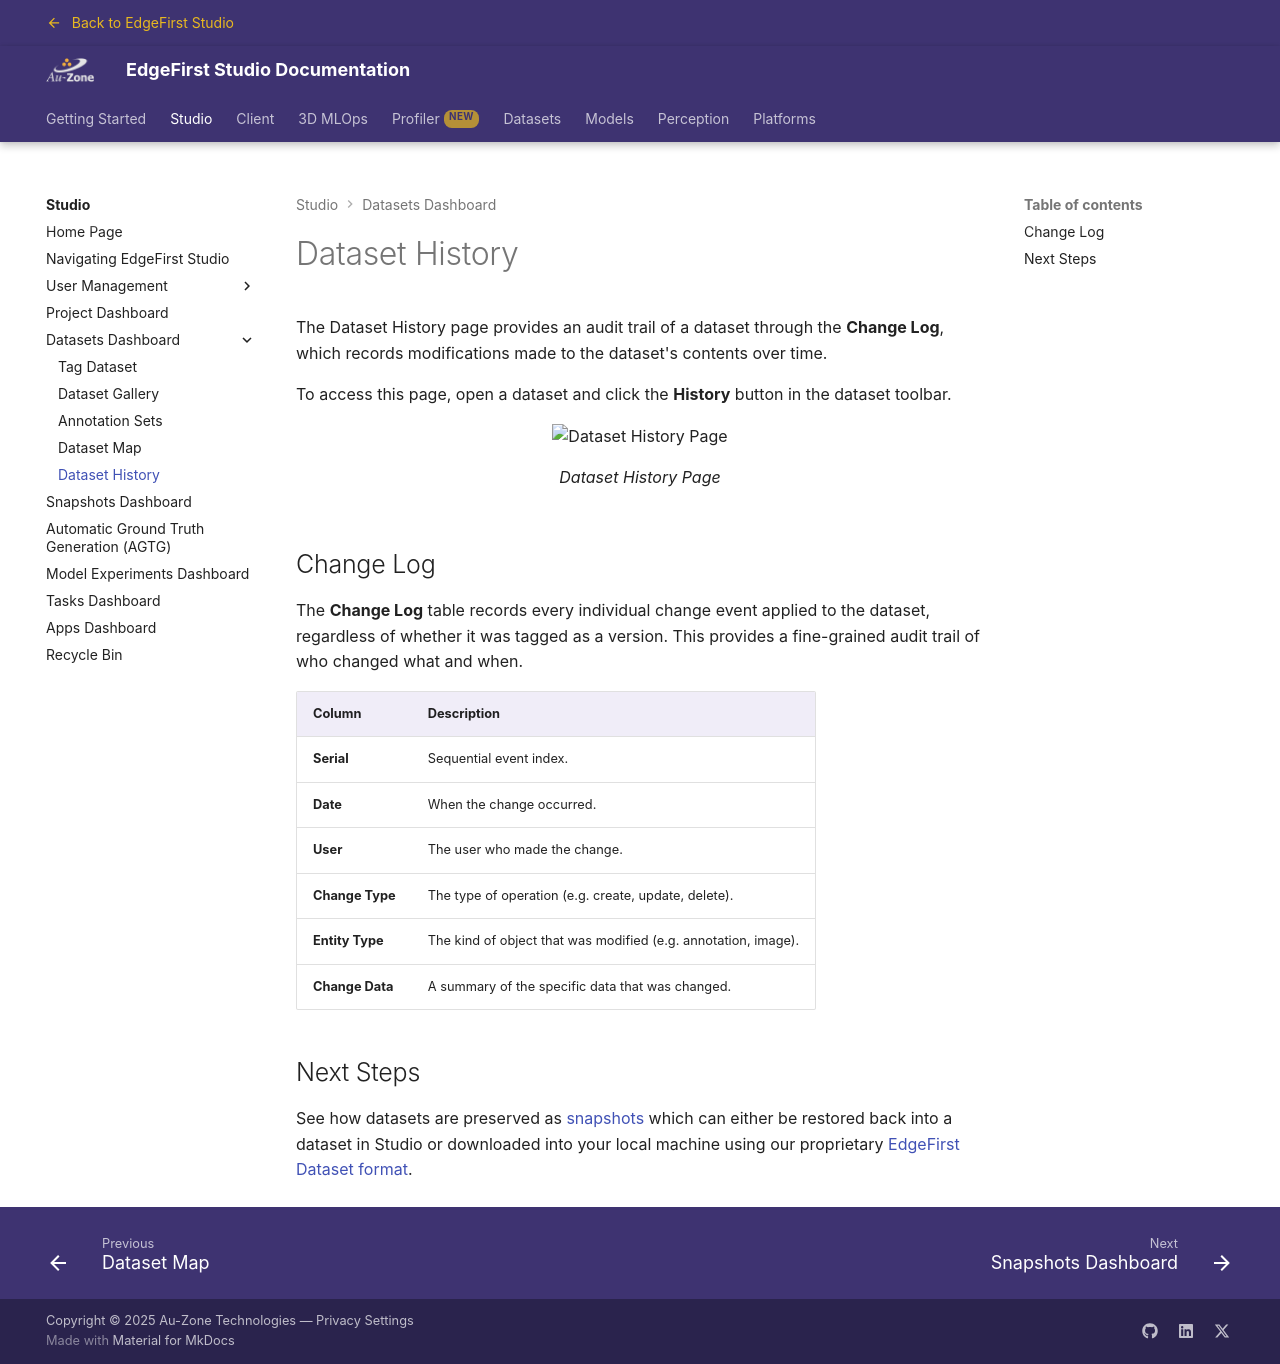

repository: EdgeFirstAI/documentation · page: saas/studio/datasets/history/index.html · generator: mkdocs

# Dataset History

The Dataset History page provides an audit trail of a dataset through the
**Change Log**, which records modifications made to the dataset's contents over
time.

To access this page, open a dataset and click the **History** button in the dataset
toolbar.

{{ figure("../assets/datasets/dataset-history.png", "Dataset History Page") }}

## Change Log

The **Change Log** table records every individual change event applied to the dataset,
regardless of whether it was tagged as a version.  This provides a fine-grained audit
trail of who changed what and when.

| Column | Description |
| ------ | ----------- |
| **Serial** | Sequential event index. |
| **Date** | When the change occurred. |
| **User** | The user who made the change. |
| **Change Type** | The type of operation (e.g. create, update, delete). |
| **Entity Type** | The kind of object that was modified (e.g. annotation, image). |
| **Change Data** | A summary of the specific data that was changed. |

## Next Steps

See how datasets are preserved as [snapshots](../snapshots.md) which can either be restored back into a dataset in Studio or downloaded into your local machine using our proprietary [EdgeFirst Dataset format](../../datasets/format/index.md).
